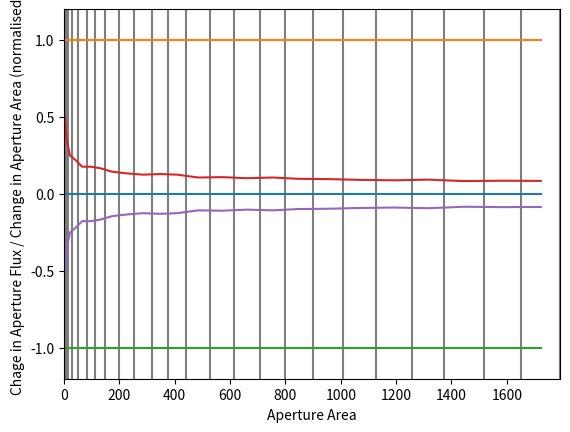

The script that saved this image:
import matplotlib.pyplot as plt
import numpy as np

total_area = np.array([1], dtype = np.int32)
radius_range = np.arange(0,25)

for radius in radius_range[1:]:

    central_disp = np.zeros([radius*2+1, radius*2+1],dtype = np.float64)
    for i in range(radius*2+1):
        for j in range(radius*2+1):
            central_disp[i,j] =\
                np.sqrt((i-radius)**2+(j-radius)**2)
    central_disp = central_disp.flatten()
    mask = np.array([True if r <= radius else False for r in central_disp])

    total_area = np.append(total_area, len(mask[mask]))

d_total_area = total_area[1:] - total_area[:-1]
total_area_mids = (total_area[1:] + total_area[:-1])/2

fig = plt.figure()
axis = fig.add_subplot(1,1,1)

for i in range(len(radius_range)):
    axis.plot([total_area[i],total_area[i]], [-1.2,+1.2], "k", alpha = 0.5)

flat_line = np.zeros(len(total_area_mids))

axis.plot(total_area_mids, flat_line, label = "Background Mean")
axis.plot(total_area_mids, flat_line + 1, label = "Background Std")
axis.plot(total_area_mids, flat_line - 1, )

axis.plot(total_area_mids,(flat_line+1)/np.sqrt(d_total_area),
    label="Background Std")
axis.plot(total_area_mids,  - (flat_line+1)/np.sqrt(d_total_area))

axis.set_xlim(0, np.max(total_area))
axis.set_ylim(-1.2,+1.2)
axis.set_xlabel("Aperture Area")
axis.set_ylabel("Chage in Aperture Flux / Change in Aperture Area (normalised)")
plt.show()
